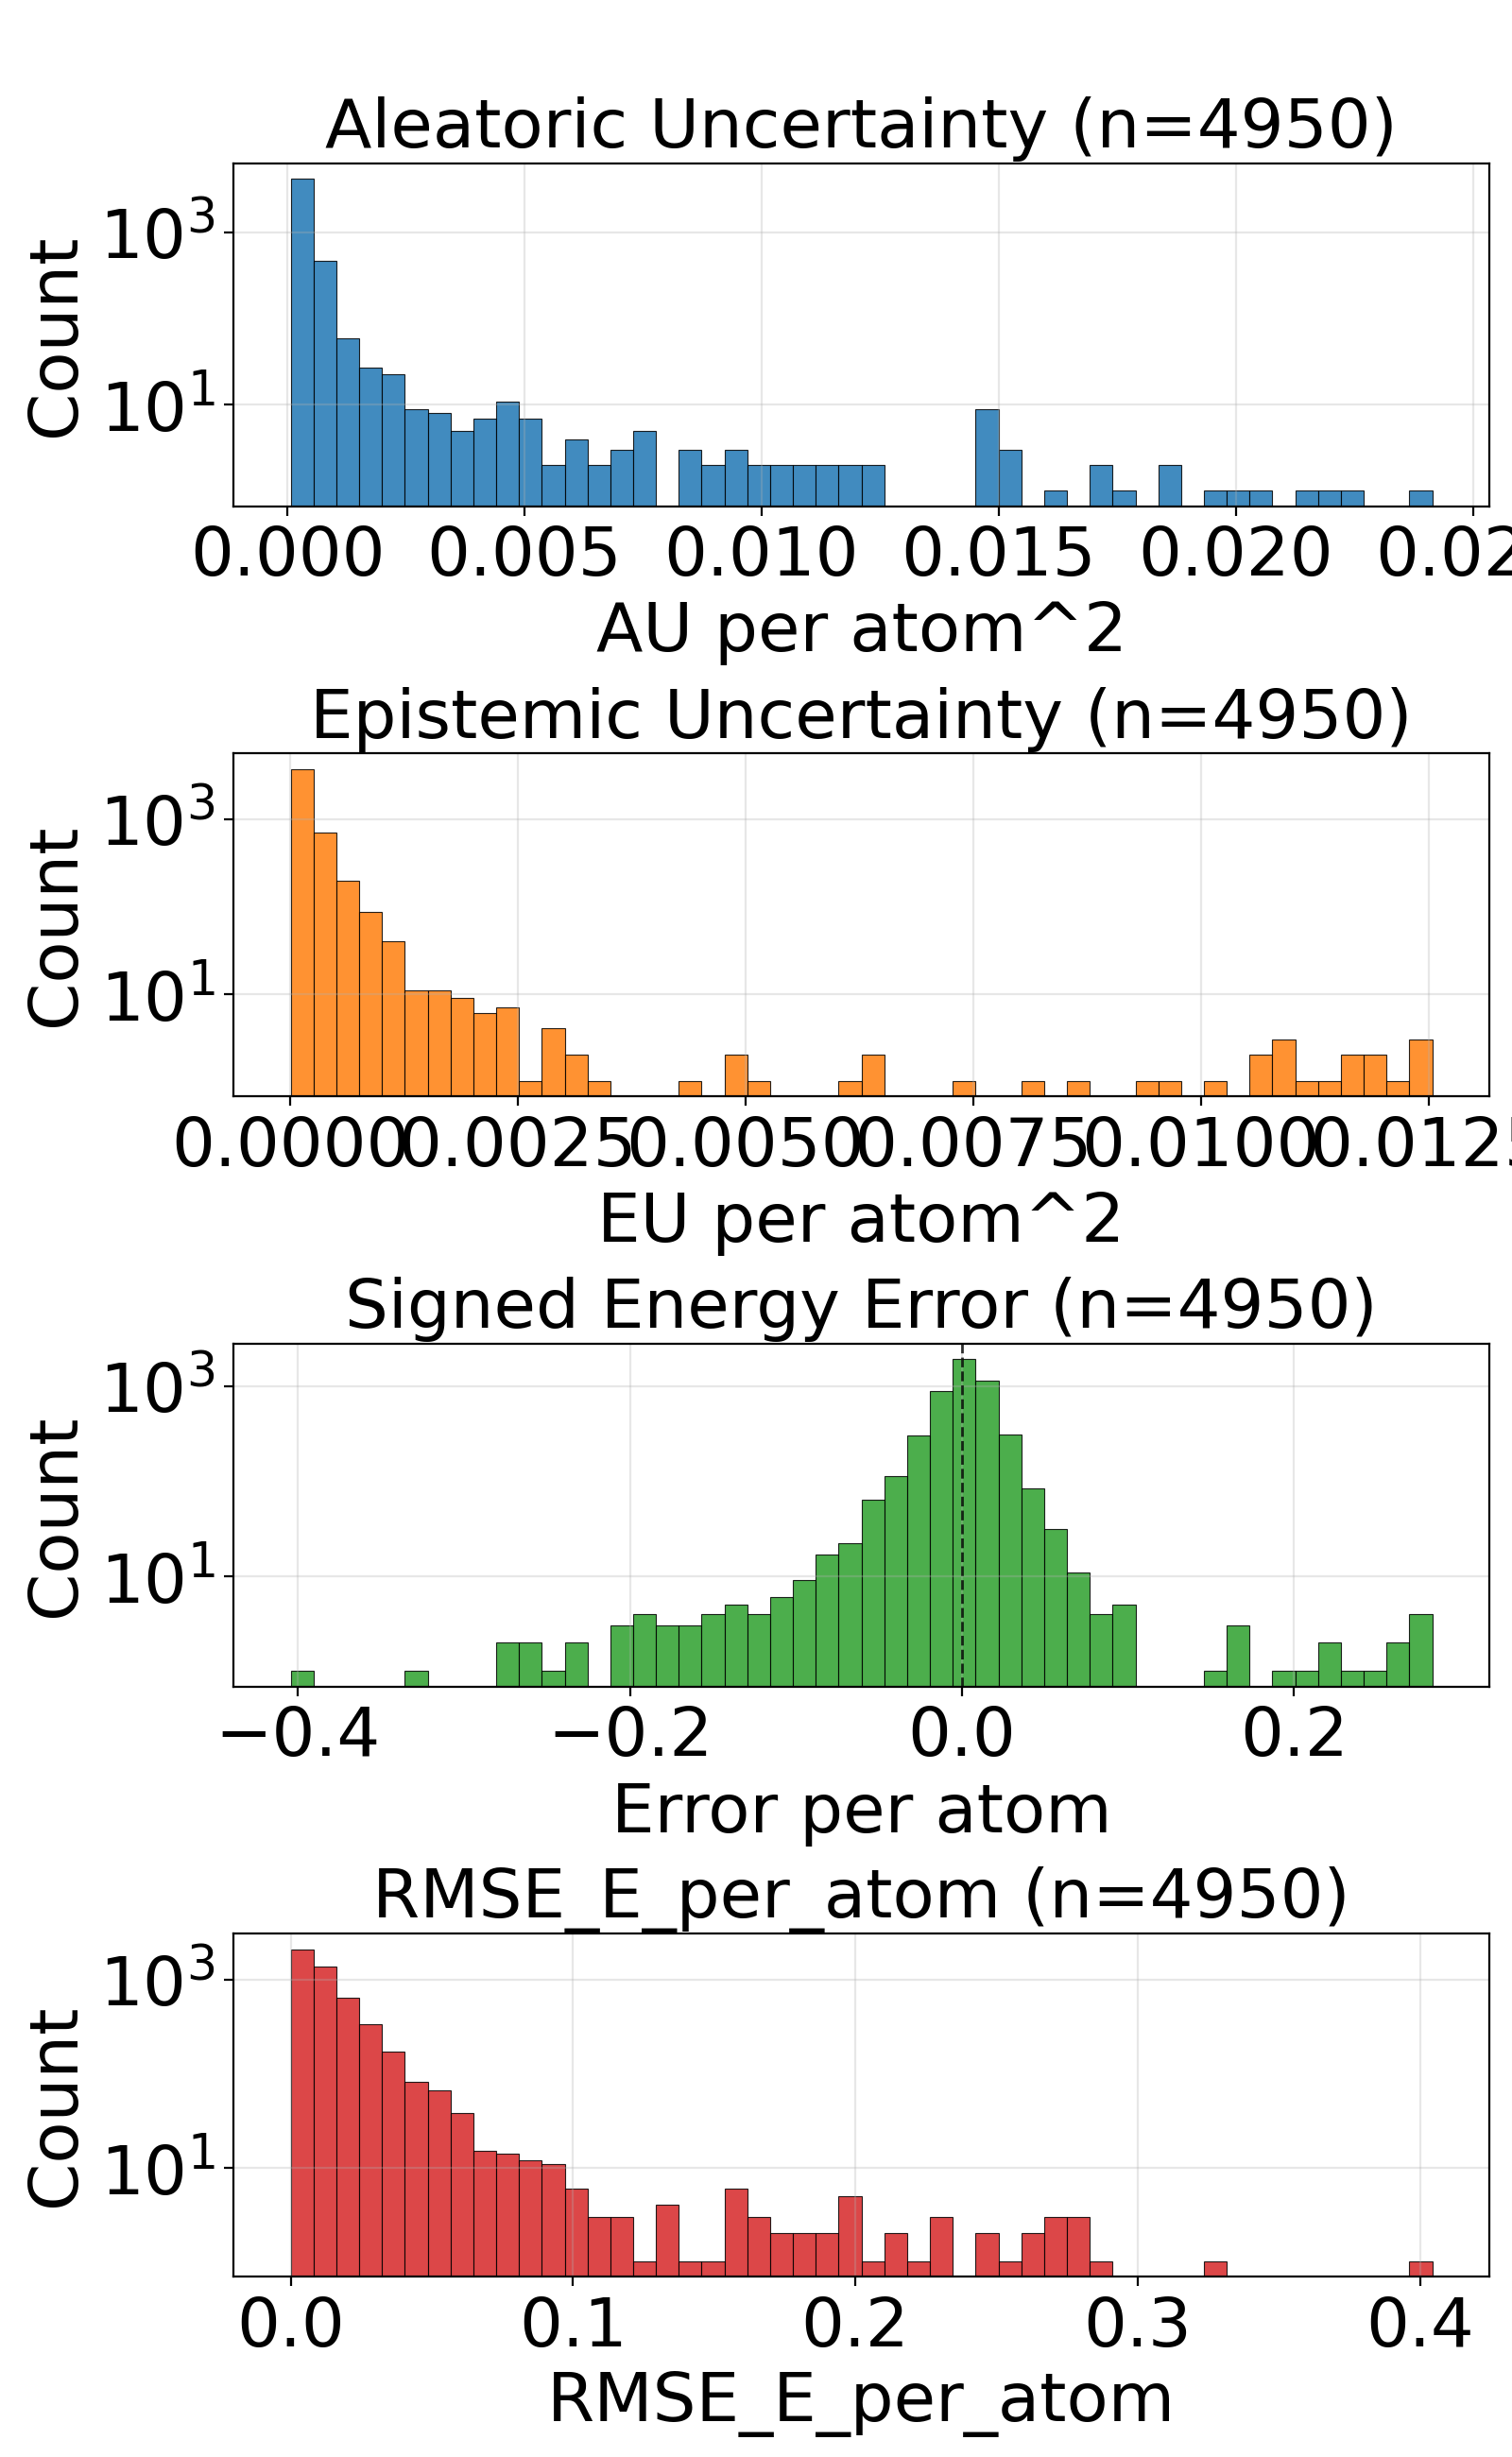

The data file committed next to this chart (first rows):
config_index, num_atoms, ref_energy, pred_energy, error, sq_error, rmse_e_atom, aleatoric_var, epistemic_var, total_var
0, 24.0, -686.3, -686.3, -0.001038, 1.0766088962554932e-06, 0.001038, 0.0001511, 7.36385554773733e-05, 0.0002247
1, 22.0, -546.3, -546.3, -0.008301, 6.890296936035156e-05, 0.008301, 0.0002272, 0.0001068, 0.0003341
2, 22.0, -546.3, -546.3, -0.003479, 1.2103468179702759e-05, 0.003479, 0.000225, 7.729158096481115e-05, 0.0003022
3, 22.0, -546.4, -546.5, -0.0448, 0.002007, 0.0448, 0.0001554, 3.262404425186105e-05, 0.000188
4, 22.0, -546.4, -546.4, 0.0003052, 9.313225746154785e-08, 0.0003052, 0.0001918, 3.787018431467004e-05, 0.0002297
5, 23.0, -611.6, -611.6, 0.0152, 0.000231, 0.0152, 0.0001587, 5.920846160734072e-05, 0.0002179
6, 23.0, -611.4, -611.4, -0.02161, 0.0004668, 0.02161, 0.0002097, 6.236248009372503e-05, 0.0002721
7, 24.0, -624.7, -624.7, 0.02423, 0.0005871, 0.02423, 0.0002482, 0.0001518, 0.0004
8, 24.0, -625.1, -625, 0.004456, 1.985207200050354e-05, 0.004456, 0.0001365, 3.572590503608808e-05, 0.0001723
9, 24.0, -624.8, -624.8, 0.01569, 0.0002461, 0.01569, 0.0002809, 9.790137119125575e-05, 0.0003788
10, 24.0, -625, -625, 0.006897, 4.756823182106018e-05, 0.006897, 0.0001554, 7.556732452940196e-05, 0.000231
11, 24.0, -625, -625, 0.01172, 0.0001373, 0.01172, 0.0001723, 2.816077358147595e-05, 0.0002004
12, 24.0, -563.4, -563.4, -0.003113, 9.689480066299438e-06, 0.003113, 0.0001995, 0.0001379, 0.0003375
13, 24.0, -563.5, -563.5, 0.01221, 0.000149, 0.01221, 0.0001114, 4.896726386505179e-05, 0.0001604
14, 24.0, -563.4, -563.4, 0.01361, 0.0001853, 0.01361, 0.0001962, 7.832478877389804e-05, 0.0002745
15, 24.0, -563.6, -563.6, 0.0009766, 9.5367431640625e-07, 0.0009766, 0.0001547, 3.116037623840384e-05, 0.0001859
16, 24.0, -563.6, -563.6, 0.002014, 4.056841135025024e-06, 0.002014, 0.0001714, 5.0714053941192105e-05, 0.0002221
17, 24.0, -563.6, -563.6, -0.007446, 5.544722080230713e-05, 0.007446, 0.0002294, 0.0001234, 0.0003527
18, 24.0, -563.6, -563.6, 0.0004272, 1.825392246246338e-07, 0.0004272, 0.0001636, 9.496025450062007e-05, 0.0002586
19, 27.0, -686.9, -686.9, -0.0004272, 1.825392246246338e-07, 0.0004272, 0.0001354, 3.4918077290058136e-05, 0.0001703
20, 23.0, -547.6, -547.6, 0.006287, 3.9521604776382446e-05, 0.006287, 0.0001588, 3.890991138177924e-05, 0.0001977
21, 23.0, -547.6, -547.6, 0.003906, 1.52587890625e-05, 0.003906, 0.0001911, 4.23321507696528e-05, 0.0002334
22, 23.0, -547.5, -547.5, 0.01746, 0.0003047, 0.01746, 0.0002332, 7.972270395839587e-05, 0.0003129
23, 23.0, -547.6, -547.6, -0.004028, 1.6227364540100098e-05, 0.004028, 0.0002024, 3.1849369406700134e-05, 0.0002342
24, 23.0, -547.6, -547.6, -0.01508, 0.0002273, 0.01508, 0.000176, 8.131563845381606e-06, 0.0001841
25, 26.0, -720.5, -720.5, 0.001892, 3.5800039768218994e-06, 0.001892, 0.0001341, 3.48627581843175e-05, 0.0001689
26, 25.0, -563.9, -563.9, -0.00769, 5.914270877838135e-05, 0.00769, 0.0001522, 8.96256387932226e-05, 0.0002418
27, 25.0, -564.1, -564.1, 0.005737, 3.291666507720947e-05, 0.005737, 0.0001261, 2.2034346329746768e-05, 0.0001482
28, 25.0, -564, -564, -0.005798, 3.3620744943618774e-05, 0.005798, 0.0001403, 4.9655140173854306e-05, 0.00019
29, 25.0, -564, -564, 0.009766, 9.5367431640625e-05, 0.009766, 0.0001436, 5.819667057949118e-05, 0.0002018
30, 26.0, -621, -621, 0.003174, 1.0073184967041016e-05, 0.003174, 0.000159, 4.7455356252612546e-05, 0.0002064
31, 26.0, -621, -621, 0.001587, 2.518296241760254e-06, 0.001587, 0.0001317, 2.8120726710767485e-05, 0.0001599
32, 27.0, -673.5, -673.5, 0.01514, 0.0002291, 0.01514, 0.0002028, 0.000165, 0.0003678
33, 27.0, -673.5, -673.5, -0.01044, 0.0001089, 0.01044, 0.0002219, 0.000146, 0.0003679
34, 27.0, -673.8, -673.8, 0.001831, 3.3527612686157227e-06, 0.001831, 0.0001328, 1.757834070303943e-05, 0.0001504
35, 27.0, -673.7, -673.7, 0.003906, 1.52587890625e-05, 0.003906, 0.0001634, 3.3394804631825536e-05, 0.0001968
36, 27.0, -673.8, -673.8, 0.0005493, 3.0174851417541504e-07, 0.0005493, 0.0001618, 3.8588048482779413e-05, 0.0002004
37, 27.0, -673.7, -673.7, -0.01172, 0.0001373, 0.01172, 0.0001443, 7.961392111610621e-05, 0.0002239
38, 27.0, -673.8, -673.8, 0.01465, 0.0002146, 0.01465, 0.00013, 3.646742698037997e-05, 0.0001665
39, 24.0, -441, -441, -0.01614, 0.0002606, 0.01614, 0.0001384, 4.20706819568295e-05, 0.0001805
40, 29.0, -640.7, -640.7, -0.003906, 1.52587890625e-05, 0.003906, 0.0001544, 3.367606404935941e-05, 0.000188
41, 29.0, -640.7, -640.7, 0.004272, 1.825392246246338e-05, 0.004272, 0.0001833, 5.338154733181e-05, 0.0002367
42, 28.0, -669.8, -669.9, -0.05603, 0.003139, 0.05603, 0.004539, 0.0001571, 0.004696
43, 27.0, -523.4, -523.4, 0.004089, 1.6722828149795532e-05, 0.004089, 0.0001257, 2.472754567861557e-05, 0.0001504
44, 27.0, -523.4, -523.4, -0.01453, 0.000211, 0.01453, 0.001828, 0.0002784, 0.002106
45, 27.0, -523.4, -523.4, -0.001587, 2.518296241760254e-06, 0.001587, 0.0001601, 0.0001447, 0.0003048
46, 27.0, -523.4, -523.4, 0.01147, 0.0001317, 0.01147, 0.000159, 0.0001078, 0.0002668
47, 28.0, -577.8, -577.8, -0.01093, 0.0001194, 0.01093, 0.0001453, 4.471615102374926e-05, 0.00019
48, 28.0, -577.8, -577.8, 0.01532, 0.0002347, 0.01532, 0.000154, 2.3748911189613864e-05, 0.0001777
49, 28.0, -577.8, -577.8, -0.01093, 0.0001194, 0.01093, 0.0001318, 3.771856427192688e-05, 0.0001695
50, 28.0, -577.8, -577.8, 0.007141, 5.099549889564514e-05, 0.007141, 0.0001355, 6.599575135624036e-05, 0.0002015
51, 29.0, -628.2, -628.2, 0.0166, 0.0002756, 0.0166, 0.0002606, 0.0001727, 0.0004333
52, 29.0, -589.8, -589.7, 0.02039, 0.0004156, 0.02039, 0.000268, 0.0001694, 0.0004375
53, 34.0, -771.4, -771.3, 0.01117, 0.0001248, 0.01117, 0.0001248, 7.025506056379527e-05, 0.000195
54, 34.0, -771.4, -771.4, 0.008484, 7.197633385658264e-05, 0.008484, 0.000112, 3.0137784051476046e-05, 0.0001421
55, 34.0, -771.3, -771.3, 0.01434, 0.0002057, 0.01434, 0.0001229, 4.993043694412336e-05, 0.0001728
56, 34.0, -771.3, -771.3, 0.00354, 1.2531876564025879e-05, 0.00354, 0.0001422, 9.668171696830541e-05, 0.0002388
57, 34.0, -771.3, -771.3, 0.0003662, 1.341104507446289e-07, 0.0003662, 0.0001471, 2.603121174615808e-05, 0.0001731
58, 34.0, -771.3, -771.3, 0.009766, 9.5367431640625e-05, 0.009766, 0.0001849, 4.4891425204696134e-05, 0.0002298
59, 34.0, -771.3, -771.3, -0.006714, 4.507601261138916e-05, 0.006714, 0.00014, 4.0065311623038724e-05, 0.0001801
... 4,890 more rows
